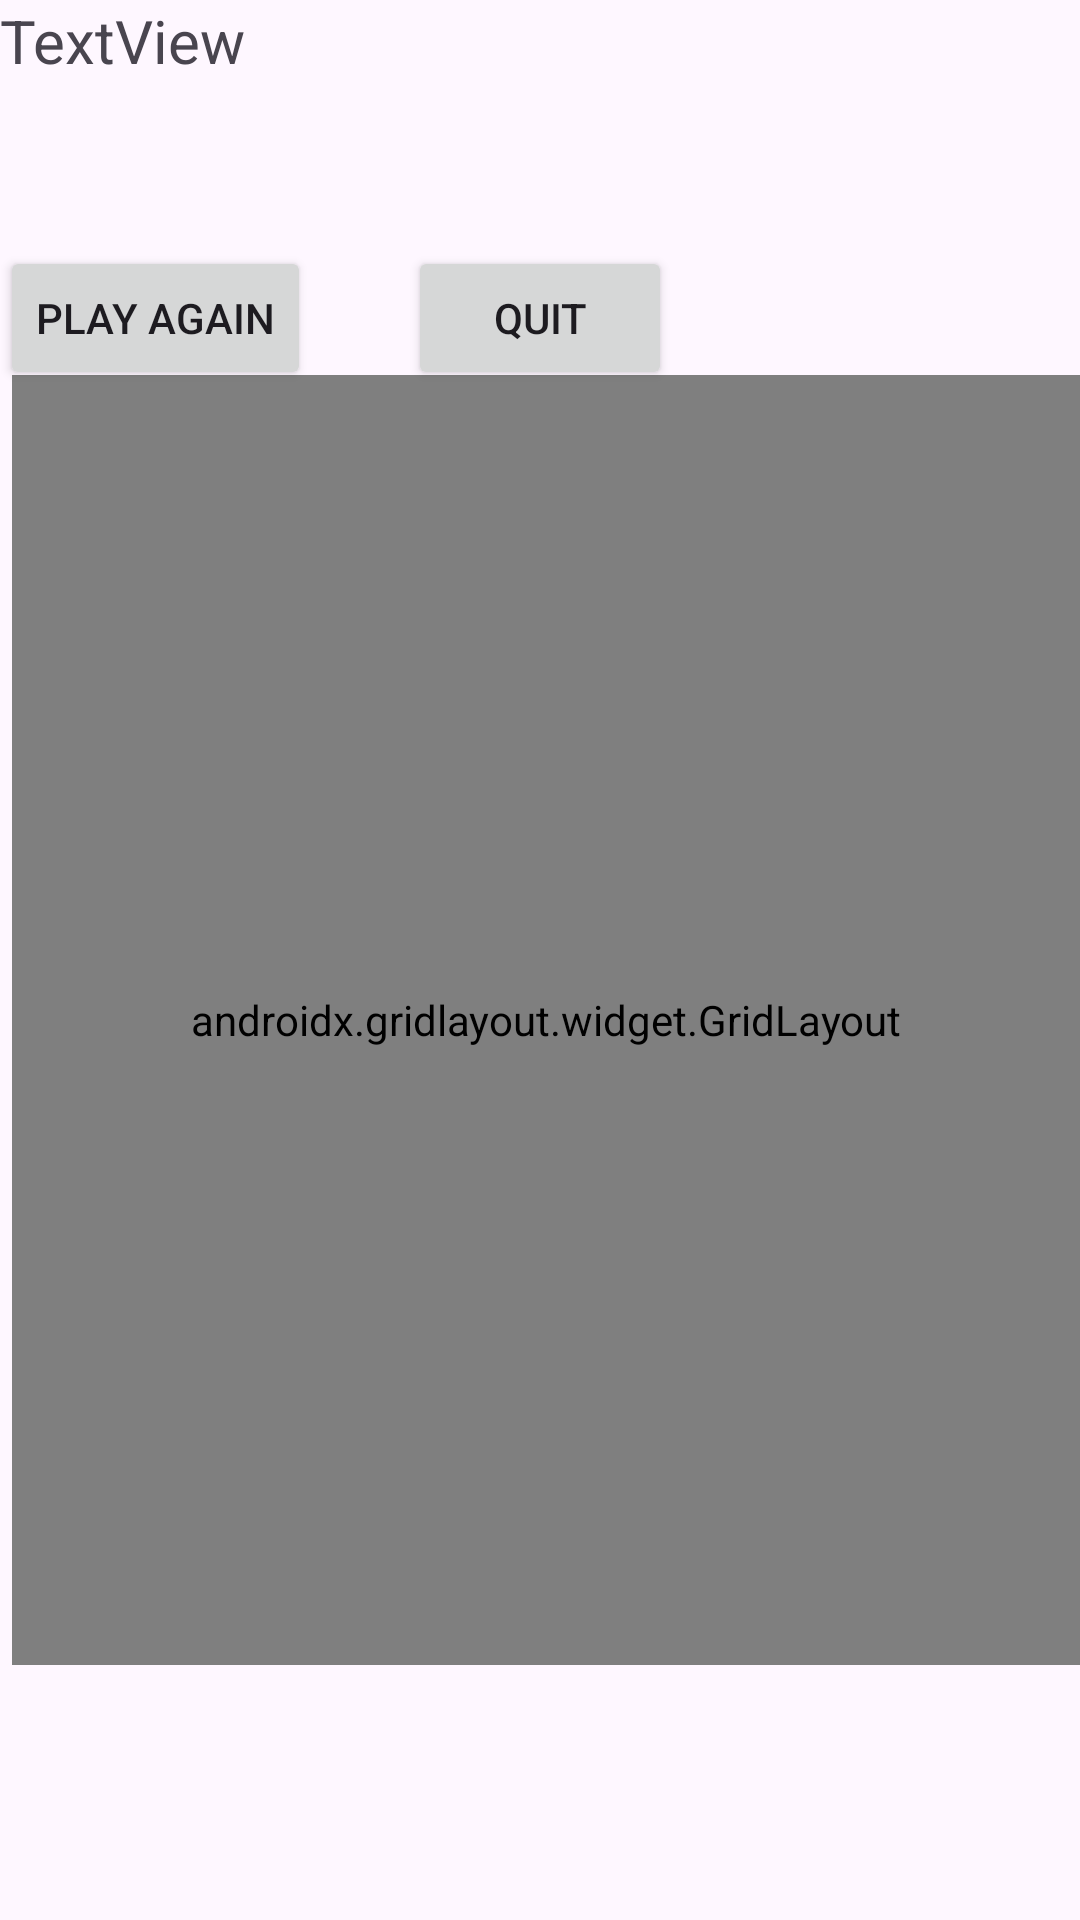

Layout XML and referenced resources for this Android screen:
<!-- AndroidManifest.xml: application theme Theme.Assignment2_LinaTran -->
<!-- res/layout/activity_second.xml -->
<?xml version="1.0" encoding="utf-8"?>
<RelativeLayout xmlns:android="http://schemas.android.com/apk/res/android"
    xmlns:app="http://schemas.android.com/apk/res-auto"
    xmlns:tools="http://schemas.android.com/tools"
    android:layout_width="match_parent"
    android:layout_height="match_parent"
    tools:context=".SecondActivity">

    <androidx.gridlayout.widget.GridLayout
        android:id="@+id/gridLayout"
        android:layout_width="426dp"
        android:layout_height="430dp"
        android:layout_alignParentBottom="true"
        android:layout_marginStart="4dp"
        android:layout_marginBottom="85dp"
        android:background="@drawable/board"
        app:columnCount="3"
        app:layout_constraintBottom_toBottomOf="parent"
        app:layout_constraintStart_toStartOf="parent"
        app:layout_constraintTop_toTopOf="parent"
        app:layout_constraintVertical_bias="0.667"
        app:rowCount="3">

        <ImageView
            android:id="@+id/box"
            android:layout_width="130dp"
            android:layout_height="140dp"
            android:layout_marginLeft="5dp"
            android:layout_marginTop="5dp"
            android:onClick="drop"
            app:layout_column="0"
            app:layout_row="0" />

        <ImageView
            android:id="@+id/box1"
            android:layout_width="130dp"
            android:layout_height="140dp"
            android:layout_marginLeft="5dp"
            android:layout_marginTop="5dp"
            android:onClick="drop"
            app:layout_column="1"
            app:layout_row="0" />

        <ImageView
            android:id="@+id/box2"
            android:layout_width="130dp"
            android:layout_height="140dp"
            android:layout_marginLeft="5dp"
            android:layout_marginTop="5dp"
            android:onClick="drop"
            app:layout_column="2"
            app:layout_row="0" />

        <ImageView
            android:id="@+id/box3"
            android:layout_width="130dp"
            android:layout_height="140dp"
            android:layout_marginLeft="5dp"
            android:layout_marginTop="5dp"
            android:onClick="drop"
            app:layout_column="0"
            app:layout_row="1" />

        <ImageView
            android:id="@+id/box4"
            android:layout_width="130dp"
            android:layout_height="140dp"
            android:layout_marginLeft="5dp"
            android:layout_marginTop="5dp"
            android:onClick="drop"
            app:layout_column="1"
            app:layout_row="1" />

        <ImageView
            android:id="@+id/box5"
            android:layout_width="130dp"
            android:layout_height="140dp"
            android:layout_marginLeft="5dp"
            android:layout_marginTop="5dp"
            android:onClick="drop"
            app:layout_column="2"
            app:layout_row="1" />

        <ImageView
            android:id="@+id/box6"
            android:layout_width="130dp"
            android:layout_height="140dp"
            android:layout_marginLeft="5dp"
            android:layout_marginTop="5dp"
            android:onClick="drop"
            app:layout_column="0"
            app:layout_row="2"/>

        <ImageView
            android:id="@+id/box7"
            android:layout_width="130dp"
            android:layout_height="140dp"
            android:layout_marginLeft="5dp"
            android:layout_marginTop="5dp"
            android:onClick="drop"
            app:layout_column="1"
            app:layout_row="2" />

        <ImageView
            android:id="@+id/box8"
            android:layout_width="130dp"
            android:layout_height="140dp"
            android:layout_marginLeft="5dp"
            android:layout_marginTop="5dp"
            android:onClick="drop"
            app:layout_column="2"
            app:layout_row="2" />

    </androidx.gridlayout.widget.GridLayout>

    <RelativeLayout
        android:id="@+id/winnerLayout"
        android:layout_width="match_parent"
        android:layout_height="197dp"
        android:orientation="horizontal">

        <TextView
            android:id="@+id/winnerMessage"
            android:layout_width="match_parent"
            android:layout_height="66dp"
            android:layout_weight="1"
            android:text="TextView"
            android:textSize="20sp" />

        <Button
            android:id="@+id/btnRestart"
            android:layout_width="wrap_content"
            android:layout_height="wrap_content"
            android:layout_below="@+id/winnerMessage"
            android:layout_alignParentStart="true"
            android:layout_marginTop="16dp"
            android:layout_weight="1"
            android:onClick="restart"
            android:text="Play Again" />

        <Button
            android:id="@+id/btnQuit"
            android:layout_width="wrap_content"
            android:layout_height="wrap_content"
            android:layout_below="@+id/winnerMessage"
            android:layout_centerHorizontal="true"
            android:layout_marginTop="16dp"
            android:text="Quit" />
    </RelativeLayout>
</RelativeLayout>
<!-- resources referenced by this layout -->
<resources>
  <style name="Theme.Assignment2_LinaTran" parent="Base.Theme.Assignment2_LinaTran" />
  <style name="Base.Theme.Assignment2_LinaTran" parent="Theme.Material3.DayNight.NoActionBar">
          
          
      </style>
</resources>
